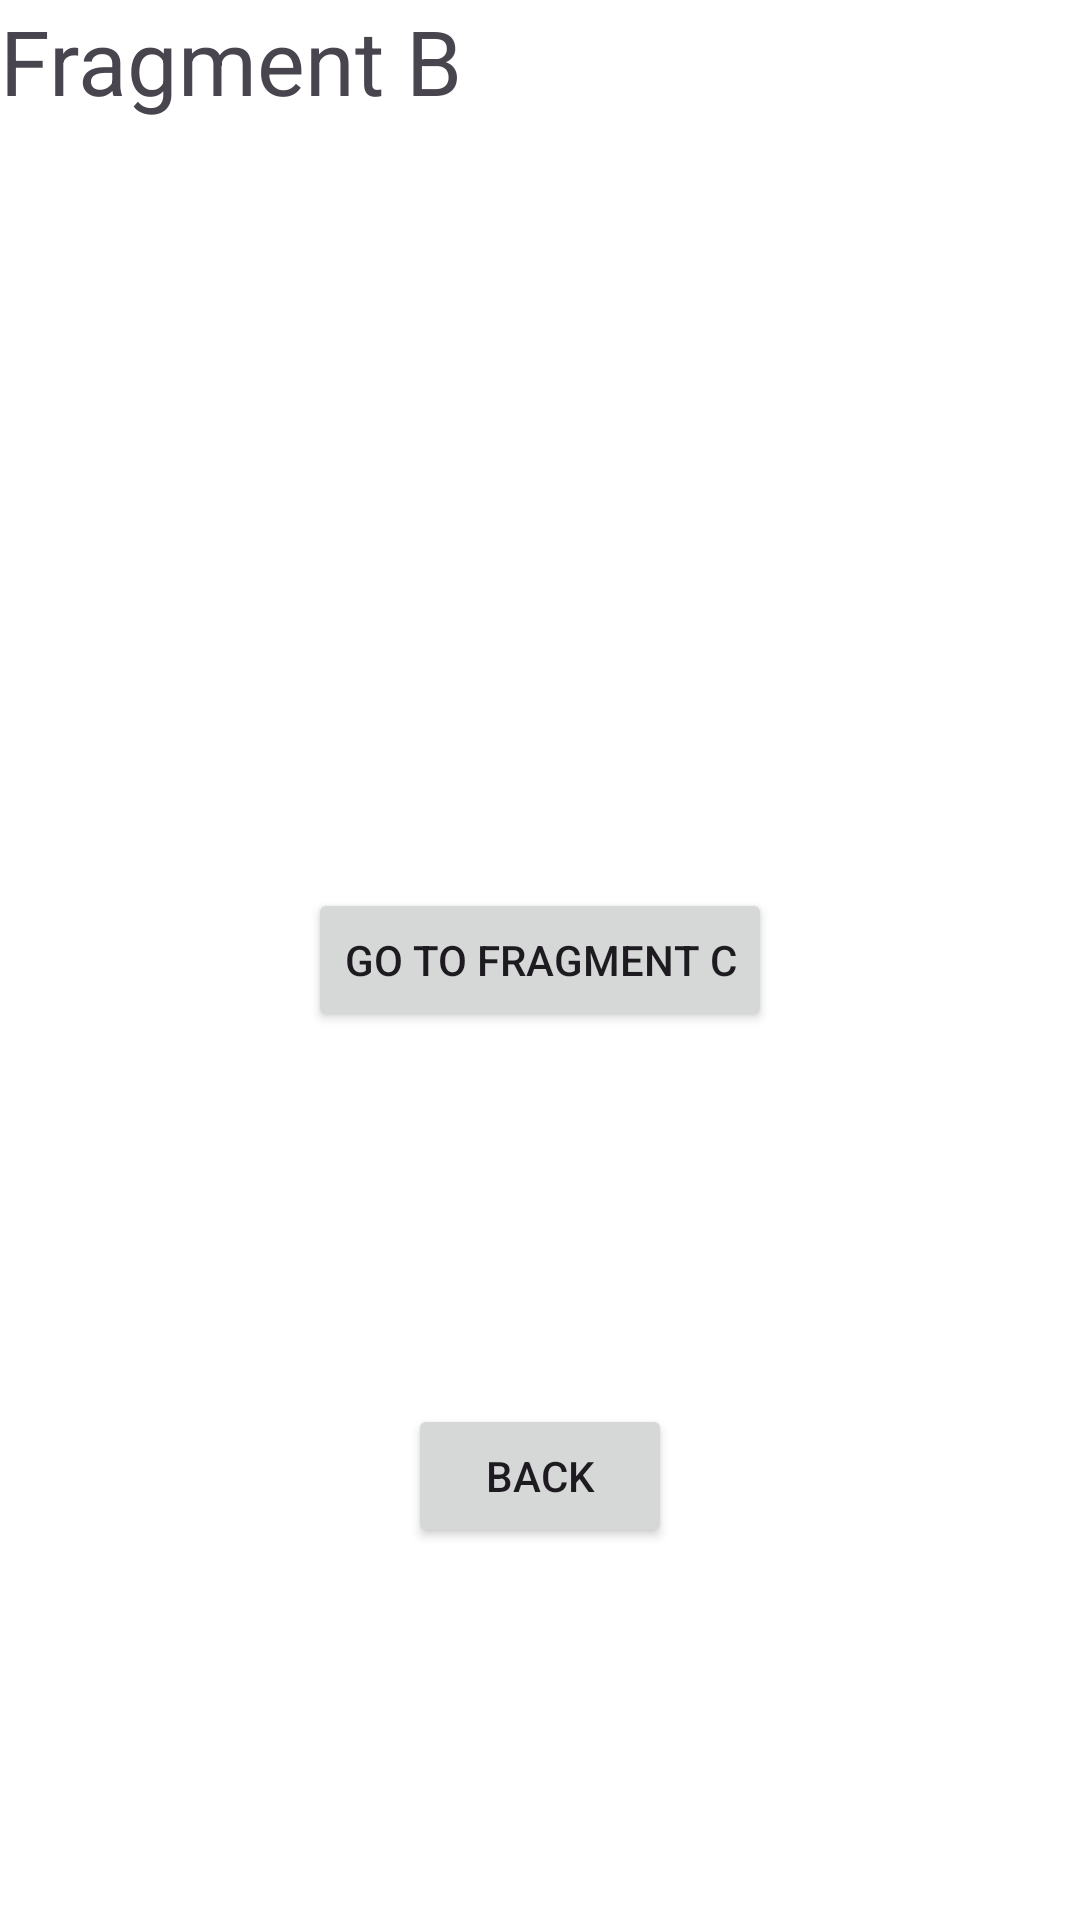

Produce the Android XML layout that renders to this screen, including the resource entries it uses.
<!-- AndroidManifest.xml: application theme Theme.Fragment_study -->
<!-- res/layout/fragment__b.xml -->
<?xml version="1.0" encoding="utf-8"?>
<androidx.constraintlayout.widget.ConstraintLayout xmlns:android="http://schemas.android.com/apk/res/android"
    xmlns:app="http://schemas.android.com/apk/res-auto"
    xmlns:tools="http://schemas.android.com/tools"
    android:layout_width="match_parent"
    android:layout_height="match_parent"
    tools:context=".part1.Fragment_B"
    android:background="@color/white">


    <TextView
        android:id="@+id/textView"
        android:layout_width="match_parent"
        android:layout_height="match_parent"
        android:text="Fragment B"
        android:textSize="30dp"
        tools:layout_editor_absoluteX="16dp"
        tools:layout_editor_absoluteY="-240dp" />

    <Button
        android:id="@+id/toFragmentC"
        android:layout_width="wrap_content"
        android:layout_height="wrap_content"
        android:text="Go to Fragment C"
        app:layout_constraintBottom_toBottomOf="@+id/textView"
        app:layout_constraintEnd_toEndOf="parent"
        app:layout_constraintStart_toStartOf="@+id/textView"
        app:layout_constraintTop_toTopOf="parent" />

    <Button
        android:id="@+id/backBtn"
        android:layout_width="wrap_content"
        android:layout_height="wrap_content"
        android:text="Back"
        app:layout_constraintBottom_toBottomOf="parent"
        app:layout_constraintEnd_toEndOf="parent"
        app:layout_constraintStart_toStartOf="parent"
        app:layout_constraintTop_toBottomOf="@+id/toFragmentC" />

</androidx.constraintlayout.widget.ConstraintLayout>
<!-- resources referenced by this layout -->
<resources>
  <style name="Theme.Fragment_study" parent="Base.Theme.Fragment_study" />
  <style name="Base.Theme.Fragment_study" parent="Theme.Material3.DayNight.NoActionBar">
          
          
      </style>
  <!-- not gathered from this repository: default colours our renderer supplied (Android Studio template values) -->
  <color name="white">#FFFFFFFF</color>
</resources>
